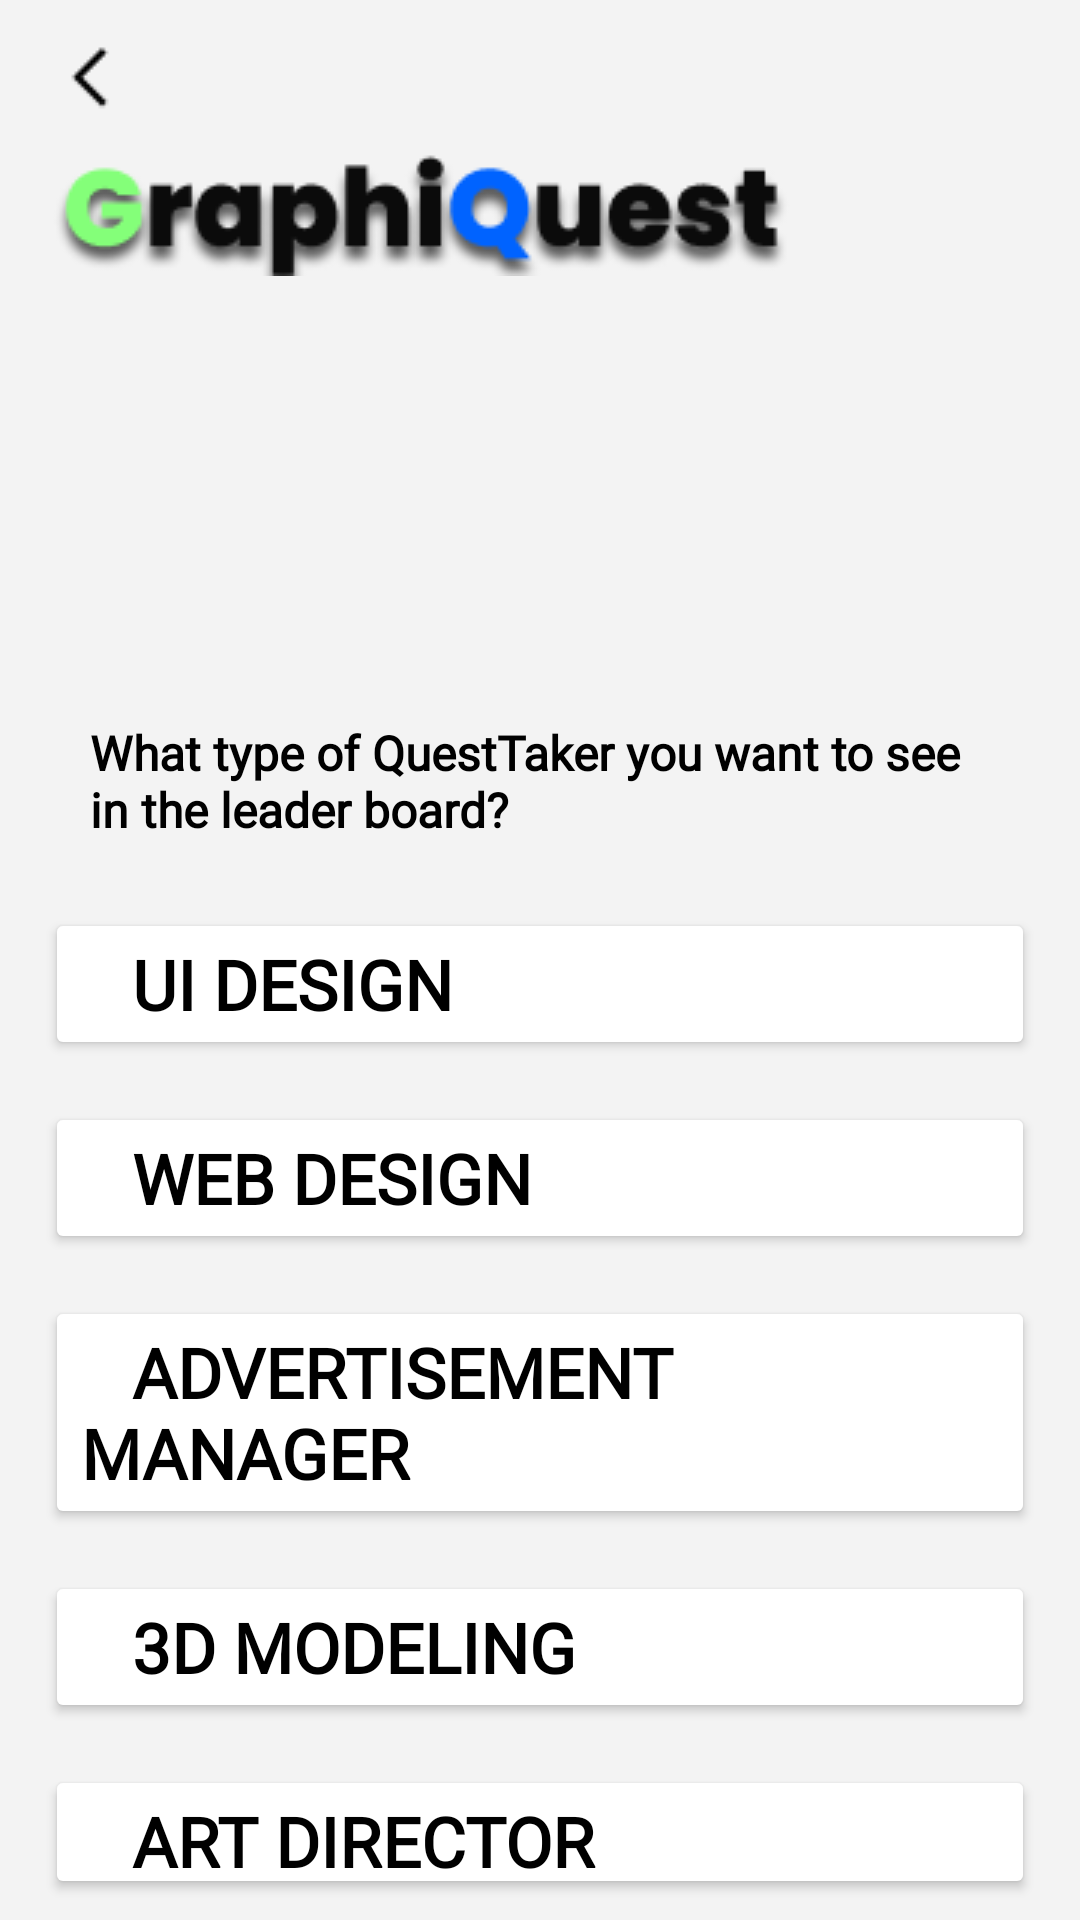

Write the Android layout XML for this screen, with the resource values it uses.
<!-- AndroidManifest.xml: application theme Theme.Loginpartfinal -->
<!-- res/layout/leaderboard_main.xml -->
<?xml version="1.0" encoding="utf-8"?>
<LinearLayout xmlns:android="http://schemas.android.com/apk/res/android"
    xmlns:app="http://schemas.android.com/apk/res-auto"
    xmlns:tools="http://schemas.android.com/tools"
    android:id="@+id/main"
    android:layout_width="match_parent"
    android:layout_height="match_parent"
    tools:context=".LeaderboardMain"
    android:orientation="vertical"
    android:background="@drawable/background">

    <RelativeLayout
        android:layout_width="match_parent"
        android:layout_height="wrap_content"
        android:id="@+id/body"
        tools:ignore="MissingConstraints">

        <ImageView
            android:layout_width="wrap_content"
            android:layout_height="wrap_content"
            android:background="@drawable/grapquest"
            android:layout_marginLeft="10dp"
            android:layout_marginTop="50dp"
            android:id="@+id/logo"
            /> 

        <ImageView
            android:layout_width="wrap_content"
            android:layout_height="wrap_content"
            android:background="@drawable/arrow_left"
            android:layout_marginTop="10dp"
            android:layout_marginLeft="20dp"
            android:id="@+id/backBtn"
            android:clickable="true"
            android:focusable="true"
            /> 
        <ImageView
            android:layout_width="150dp"
            android:layout_height="150dp"
            android:background="@drawable/searchhh"
            android:layout_centerHorizontal="true"
            android:layout_marginTop="50dp"
            android:id="@+id/search"
            android:layout_below="@+id/backBtn"
            /> 

        <TextView
            android:layout_width="300dp"
            android:layout_height="wrap_content"
            android:textStyle="bold"
            android:fontFamily="@font/poppinsblack"
            android:textSize="16dp"
            android:layout_below="@+id/search"
            android:layout_centerHorizontal="true"
            android:layout_marginBottom="15dp"
            android:text="What type of QuestTaker you want to see in the leader board?"
            android:id="@+id/text"
            android:textColor="@color/black"
            /> 

        <Button
            android:layout_width="match_parent"
            android:layout_height="wrap_content"
            android:textStyle="bold"
            android:layout_marginVertical="7dp"
            android:fontFamily="@font/poppins_extrabold"
            android:textSize="23dp"
            android:textColor="@color/black"
            android:text="   UI DESIGN"
            android:textAlignment="viewStart"
            android:layout_marginHorizontal="15dp"
            android:backgroundTint="@color/white"
            android:layout_below="@id/text"
            android:id="@+id/uiDesignBtn"
            />
        <Button
            android:layout_width="match_parent"
            android:layout_height="wrap_content"
            android:textStyle="bold"
            android:layout_marginVertical="7dp"
            android:fontFamily="@font/poppins_extrabold"
            android:textSize="23dp"
            android:textColor="@color/black"
            android:text="   Web Design"
            android:textAlignment="viewStart"
            android:layout_marginHorizontal="15dp"
            android:backgroundTint="@color/white"
            android:layout_below="@id/uiDesignBtn"
            android:id="@+id/webDesignBtn"
            />

        <Button
            android:layout_width="match_parent"
            android:layout_height="wrap_content"
            android:textStyle="bold"
            android:layout_marginVertical="7dp"
            android:fontFamily="@font/poppins_extrabold"
            android:textSize="23dp"
            android:textColor="@color/black"
            android:text="   Advertisement Manager"
            android:textAlignment="viewStart"
            android:layout_marginHorizontal="15dp"
            android:backgroundTint="@color/white"
            android:layout_below="@id/webDesignBtn"
            android:id="@+id/adManagerBtn"
            />

        <Button
            android:layout_width="match_parent"
            android:layout_height="wrap_content"
            android:textStyle="bold"
            android:layout_marginVertical="7dp"
            android:fontFamily="@font/poppins_extrabold"
            android:textSize="23dp"
            android:textColor="@color/black"
            android:text="   3D Modeling"
            android:textAlignment="viewStart"
            android:layout_marginHorizontal="15dp"
            android:backgroundTint="@color/white"
            android:layout_below="@id/adManagerBtn"
            android:id="@+id/d3ModelingBtn"
            />

        <Button
            android:layout_width="match_parent"
            android:layout_height="wrap_content"
            android:textStyle="bold"
            android:layout_marginVertical="7dp"
            android:fontFamily="@font/poppins_extrabold"
            android:textSize="23dp"
            android:textColor="@color/black"
            android:text="   Art Director"
            android:textAlignment="viewStart"
            android:layout_marginHorizontal="15dp"
            android:backgroundTint="@color/white"
            android:layout_below="@id/d3ModelingBtn"
            android:id="@+id/artDirectorBtn"
            /> 
    </RelativeLayout> 

    <FrameLayout
        android:id="@+id/menutab"
        android:layout_width="match_parent"
        android:layout_height="40dp"
        android:background="#D9D9D9"
        android:layout_marginTop="178dp"
        tools:ignore="MissingConstraints">

        <ImageView
            android:id="@+id/homebutton"
            android:layout_width="30dp"
            android:layout_height="30dp"
            android:layout_marginTop="5dp"
            android:layout_marginLeft="30dp"
            android:src="@drawable/homebutton"
            android:clickable="true"
            android:focusable="true"/>

        <ImageView
            android:id="@+id/leaderboardbutton"
            android:layout_width="30dp"
            android:layout_height="30dp"
            android:src="@drawable/trophybutton"
            android:layout_marginTop="5dp"
            android:layout_marginLeft="105dp"
            android:clickable="true"
            android:focusable="true"/>

        <ImageView
            android:id="@+id/searchbutton"
            android:layout_width="30dp"
            android:layout_height="30dp"
            android:src="@drawable/searchbutton"
            android:layout_marginTop="5dp"
            android:layout_marginLeft="185dp"
            android:clickable="true"
            android:focusable="true"/>

        <ImageView
            android:id="@+id/taskboardbutton"
            android:layout_width="30dp"
            android:layout_height="30dp"
            android:src="@drawable/taskboardbutton"
            android:layout_marginTop="5dp"
            android:layout_marginLeft="270dp"/>

        <ImageView
            android:id="@+id/profilebutton"
            android:layout_width="30dp"
            android:layout_height="30dp"
            android:src="@drawable/profilebutton"
            android:layout_marginTop="5dp"
            android:layout_marginLeft="345dp"
            android:clickable="true"
            android:focusable="true"/>
    </FrameLayout>
    

</LinearLayout>
<!-- resources referenced by this layout -->
<resources>
  <color name="black">#FF000000</color>
  <color name="white">#FFFFFFFF</color>
  <!-- drawable arrow_left: png bitmap (drawable, 238 bytes) -->
  <!-- drawable background: png bitmap (drawable, 127 bytes) -->
  <!-- drawable grapquest: png bitmap (drawable, 10105 bytes) -->
  <!-- drawable homebutton: png bitmap (drawable, 621 bytes) -->
  <!-- drawable profilebutton: png bitmap (drawable, 810 bytes) -->
  <!-- drawable searchbutton: png bitmap (drawable, 739 bytes) -->
  <!-- drawable taskboardbutton: png bitmap (drawable, 434 bytes) -->
  <style name="Theme.Loginpartfinal" parent="Base.Theme.Loginpartfinal" />
  <style name="Base.Theme.Loginpartfinal" parent="Theme.Material3.DayNight.NoActionBar">
          
          
      </style>
</resources>
